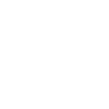
t = 0.00 s
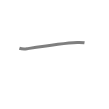
t = 0.50 s
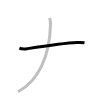
t = 1.25 s
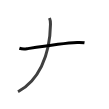
t = 1.75 s
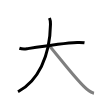
t = 2.50 s
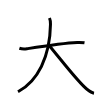
t = 3.00 s

The animated SVG that drew these frames (rendered in a browser with its animation timeline set to each time). Animation: 3 SMIL elements (animate=3); one cycle of 3.00 s.

<svg width="109px" height="109px" viewBox="0 0 px 109px" xmlns="http://www.w3.org/2000/svg" xmlns:xlink="http://www.w3.org/1999/xlink" xml:space="preserve" version="1.1"  baseProfile="full">
<path d="M19.38,48.25c1.49,0.51,5.03,0.89,7.6,0.49C41.12,46.5,63,43,77.19,42.44c2.7-0.11,4.87-0.06,7.31,0.33" style="fill:none;stroke:black;stroke-width:3;opacity:0">
  <animate attributeType="CSS" attributeName="opacity" from="0" to="1" begin="0s" dur="1s" repeatCount="0" fill="freeze" />
</path>
<path d="M49.5,18c0.88,2.12,1.03,4.16,0.99,6.32C50,57,37.75,81.12,18,91.75" style="fill:none;stroke:black;stroke-width:3;opacity:0">
  <animate attributeType="CSS" attributeName="opacity" from="0" to="1" begin="1s" dur="1s" repeatCount="0" fill="freeze" />
</path>
<path d="M49.5,46c9,10.5,28.5,36.25,37.49,43.28c3.06,2.39,5.62,3.75,7.01,3.97" style="fill:none;stroke:black;stroke-width:3;opacity:0">
  <animate attributeType="CSS" attributeName="opacity" from="0" to="1" begin="2s" dur="1s" repeatCount="0" fill="freeze" />
</path>
</svg>
